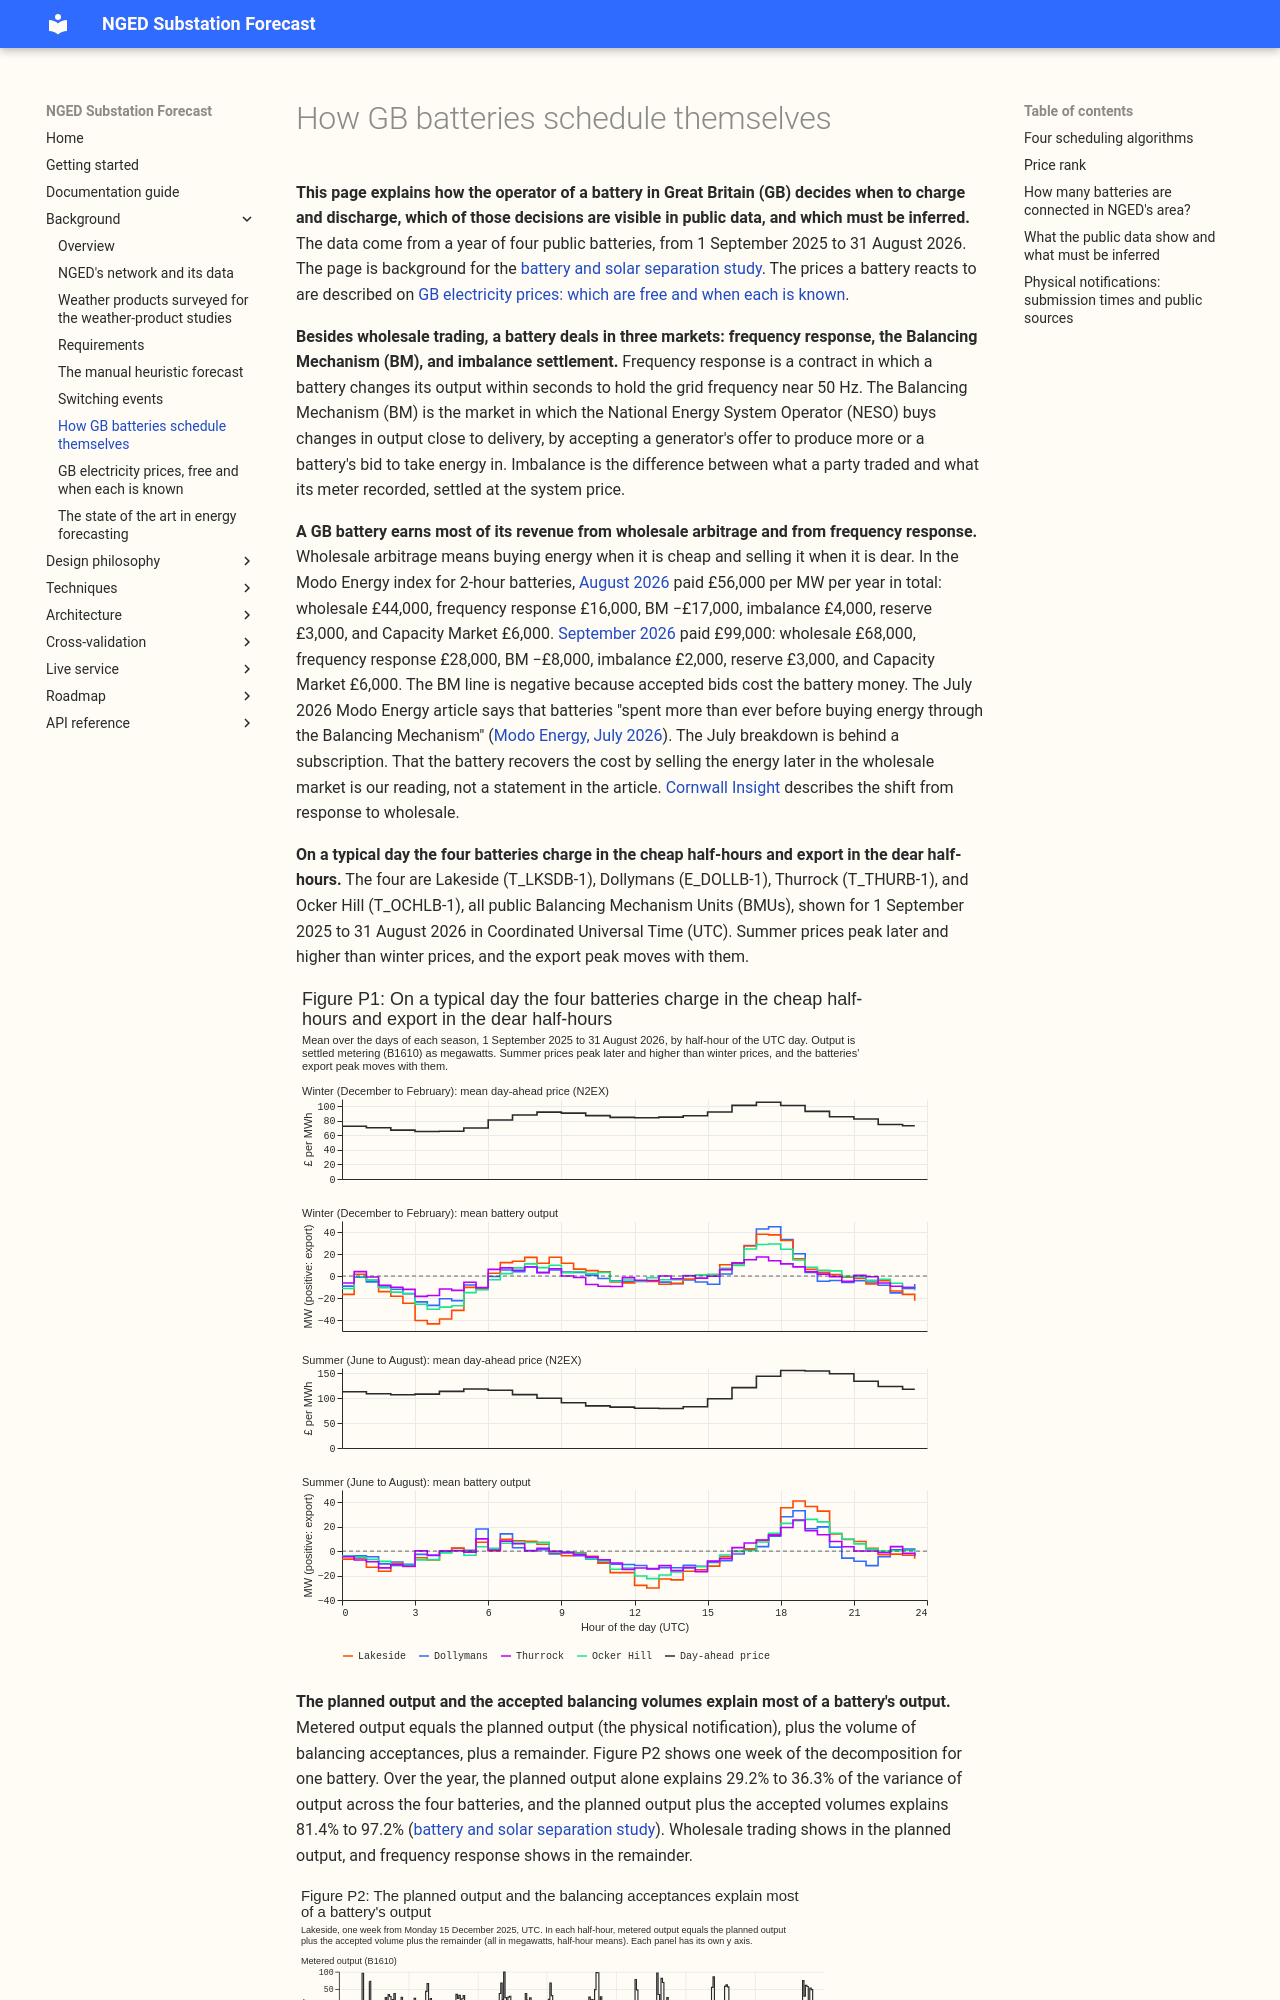

repository: openclimatefix/nged-substation-forecast · page: background/gb-battery-scheduling/index.html · generator: mkdocs

# How GB batteries schedule themselves

**This page explains how the operator of a battery in Great Britain (GB) decides when to charge and
discharge, which of those decisions are visible in public data, and which must be inferred.** The
data come from a year of four public batteries, from 1 September 2025 to 31 August 2026. The page is
background for the [battery and solar separation
study](https://openclimatefix.github.io/nged-ml-research/studies/battery-pv-separation/). The
prices a battery reacts to are described on [GB electricity prices: which are free and when each is
known](gb-price-data-and-ancillary-markets.md).

**Besides wholesale trading, a battery deals in three markets: frequency response, the Balancing
Mechanism (BM), and imbalance settlement.** Frequency response is a contract in which a battery
changes its output within seconds to hold the grid frequency near 50 Hz. The Balancing Mechanism
(BM) is the market in which the National Energy System Operator (NESO) buys changes in output close
to delivery, by accepting a generator's offer to produce more or a battery's bid to take energy in.
Imbalance is the difference between what a party traded and what its meter recorded, settled at the
system price.

**A GB battery earns most of its revenue from wholesale arbitrage and from frequency response.**
Wholesale arbitrage means buying energy when it is cheap and selling it when it is dear. In the Modo
Energy index for 2-hour batteries, [August
2026](https://modoenergy.com/research/gb-bess-revenues-august-2026-balancing-mechanism-offer-dispatch-rate-skips)
paid £56,000 per MW per year in total: wholesale £44,000, frequency response £16,000, BM −£17,000,
imbalance £4,000, reserve £3,000, and Capacity Market £6,000. [September
2026](https://modoenergy.com/research/en/gb-bess-revenues-september-2026-wholesale-record-gas-wind-spreads)
paid £99,000: wholesale £68,000, frequency response £28,000, BM −£8,000, imbalance £2,000, reserve
£3,000, and Capacity Market £6,000. The BM line is negative because accepted bids cost the battery
money. The July 2026 Modo Energy article says that batteries "spent more than ever before buying
energy through the Balancing Mechanism" ([Modo Energy, July
2026](https://modoenergy.com/research/en/gb-bess-revenues-july-2026-wholesale-record-balancing-mechanism-bid-volumes)).
The July breakdown is behind a subscription. That the battery recovers the cost by selling the
energy later in the wholesale market is our reading, not a statement in the article. [Cornwall
Insight](https://cornwall-insight.com/thought-leadership/blog/riding-the-battery-storage-revenue-rollercoaster)
describes the shift from response to wholesale.

**On a typical day the four batteries charge in the cheap half-hours and export in the dear
half-hours.** The four are Lakeside (T_LKSDB-1), Dollymans (E_DOLLB-1), Thurrock (T_THURB-1), and
Ocker Hill (T_OCHLB-1), all public Balancing Mechanism Units (BMUs), shown for 1 September 2025 to
31 August 2026 in Coordinated Universal Time (UTC). Summer prices peak later and higher than winter
prices, and the export peak moves with them.

![Figure P1: On a typical day the four batteries charge in the cheap half-hours and export in the
dear half-hours](assets/battery_pv_separation_primer_typical_day.svg)

**The planned output and the accepted balancing volumes explain most of a battery's output.**
Metered output equals the planned output (the physical notification), plus the volume of balancing
acceptances, plus a remainder. Figure P2 shows one week of the decomposition for one battery. Over
the year, the planned output alone explains 29.2% to 36.3% of the variance of output across the four
batteries, and the planned output plus the accepted volumes explains 81.4% to 97.2% ([battery and
solar separation
study](https://openclimatefix.github.io/nged-ml-research/studies/battery-pv-separation/#rung-1-one-real-battery)).
Wholesale
trading shows in the planned output, and frequency response shows in the remainder.

![Figure P2: The planned output and the balancing acceptances explain most of a battery's output](assets/battery_pv_separation_primer_decomposition.svg)
